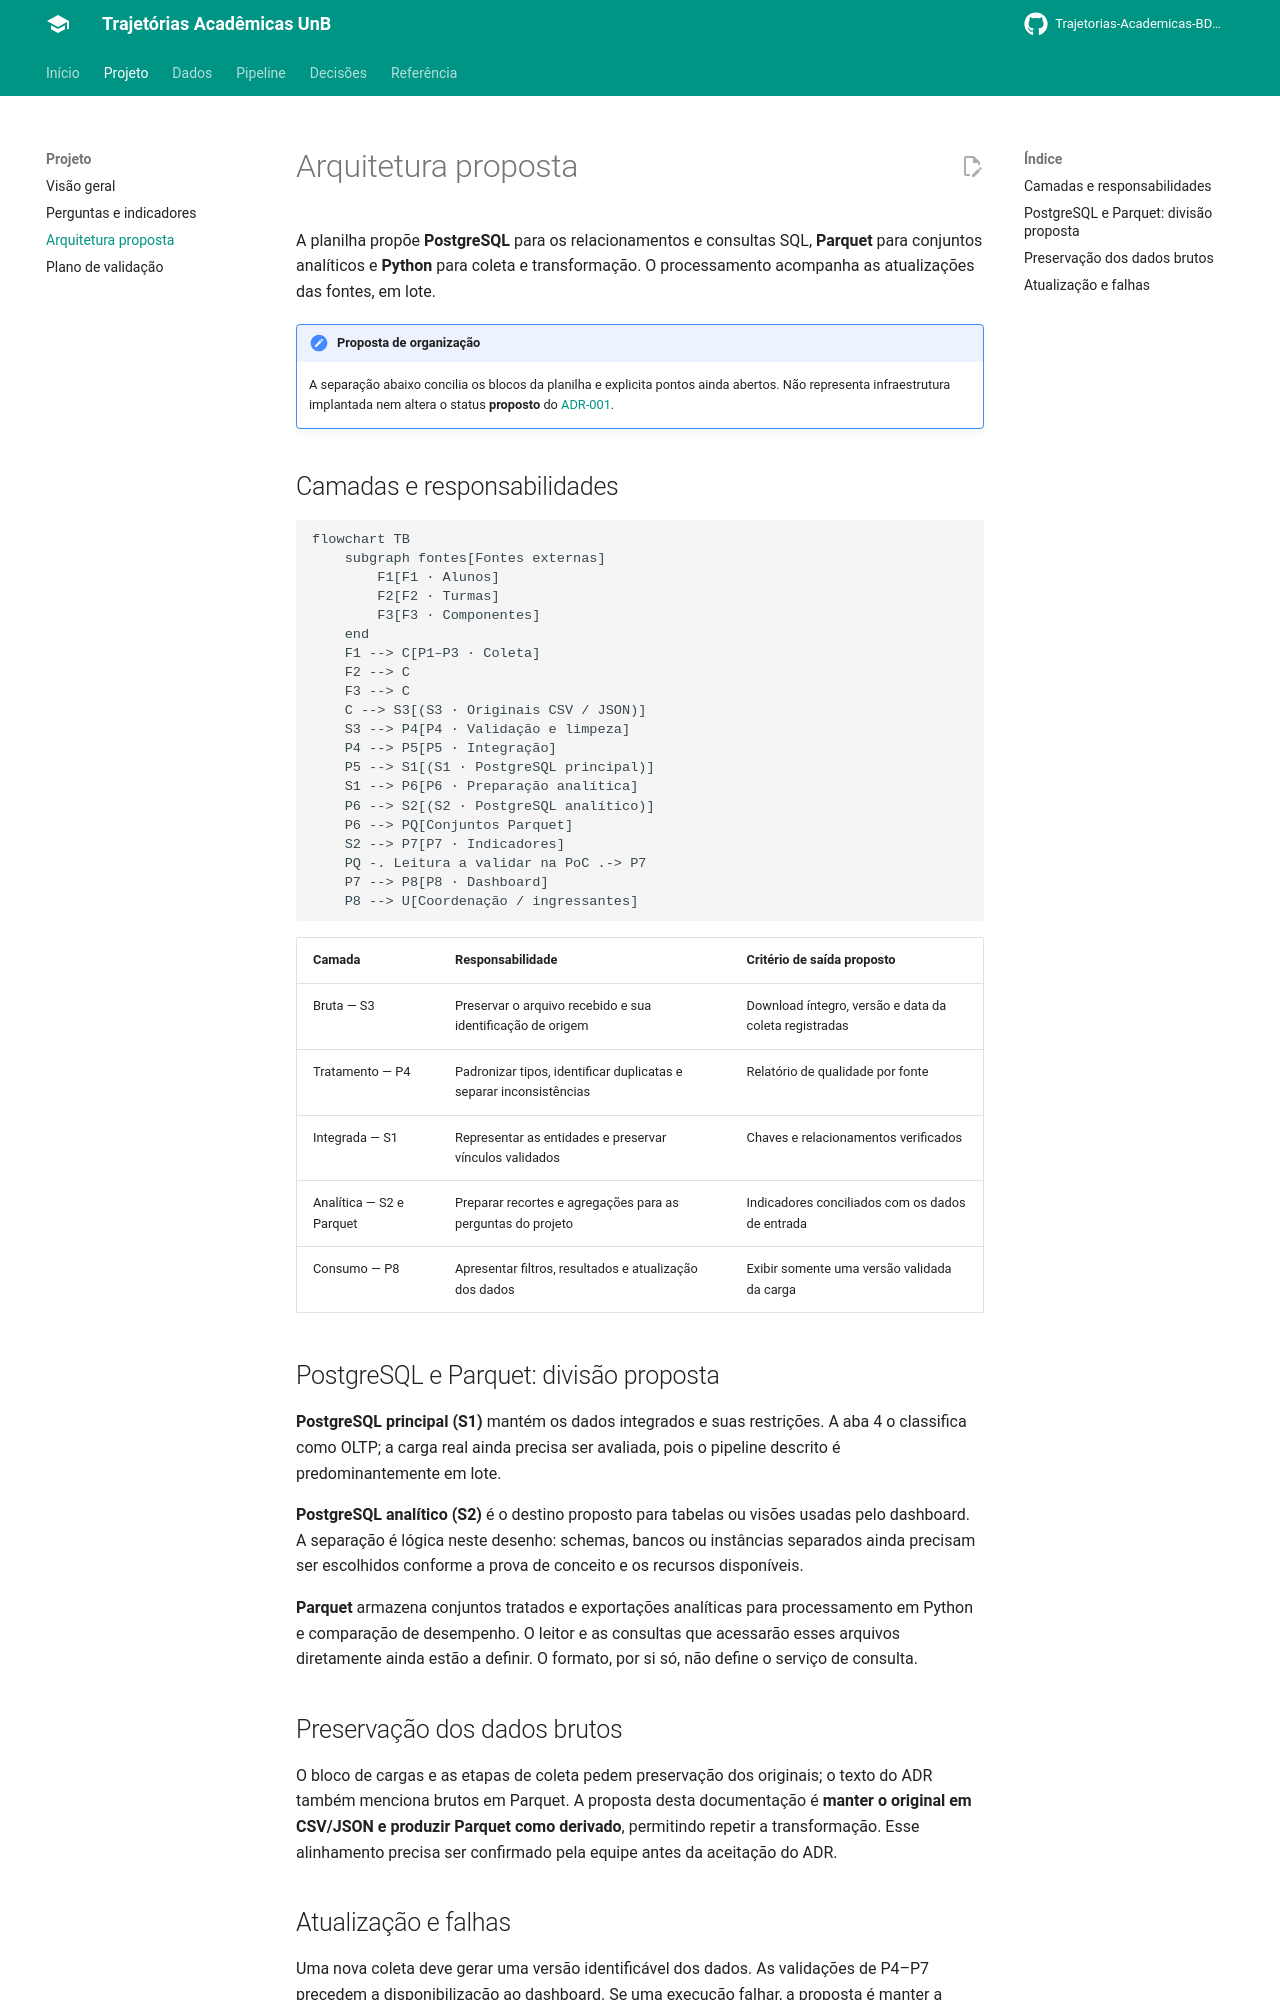

repository: Trajetorias-Academicas-BD2-2026-2/Documentation · page: projeto/arquitetura/index.html · generator: mkdocs

# Arquitetura proposta

A planilha propõe **PostgreSQL** para os relacionamentos e consultas SQL, **Parquet** para conjuntos analíticos e **Python** para coleta e transformação. O processamento acompanha as atualizações das fontes, em lote.

!!! note "Proposta de organização"
    A separação abaixo concilia os blocos da planilha e explicita pontos ainda abertos. Não representa infraestrutura implantada nem altera o status **proposto** do [ADR-001](../decisoes/adr-001-postgresql-parquet.md).

## Camadas e responsabilidades

```mermaid
flowchart TB
    subgraph fontes[Fontes externas]
        F1[F1 · Alunos]
        F2[F2 · Turmas]
        F3[F3 · Componentes]
    end
    F1 --> C[P1–P3 · Coleta]
    F2 --> C
    F3 --> C
    C --> S3[(S3 · Originais CSV / JSON)]
    S3 --> P4[P4 · Validação e limpeza]
    P4 --> P5[P5 · Integração]
    P5 --> S1[(S1 · PostgreSQL principal)]
    S1 --> P6[P6 · Preparação analítica]
    P6 --> S2[(S2 · PostgreSQL analítico)]
    P6 --> PQ[Conjuntos Parquet]
    S2 --> P7[P7 · Indicadores]
    PQ -. Leitura a validar na PoC .-> P7
    P7 --> P8[P8 · Dashboard]
    P8 --> U[Coordenação / ingressantes]
```

| Camada | Responsabilidade | Critério de saída proposto |
|---|---|---|
| Bruta — S3 | Preservar o arquivo recebido e sua identificação de origem | Download íntegro, versão e data da coleta registradas |
| Tratamento — P4 | Padronizar tipos, identificar duplicatas e separar inconsistências | Relatório de qualidade por fonte |
| Integrada — S1 | Representar as entidades e preservar vínculos validados | Chaves e relacionamentos verificados |
| Analítica — S2 e Parquet | Preparar recortes e agregações para as perguntas do projeto | Indicadores conciliados com os dados de entrada |
| Consumo — P8 | Apresentar filtros, resultados e atualização dos dados | Exibir somente uma versão validada da carga |

## PostgreSQL e Parquet: divisão proposta

**PostgreSQL principal (S1)** mantém os dados integrados e suas restrições. A aba 4 o classifica como OLTP; a carga real ainda precisa ser avaliada, pois o pipeline descrito é predominantemente em lote.

**PostgreSQL analítico (S2)** é o destino proposto para tabelas ou visões usadas pelo dashboard. A separação é lógica neste desenho: schemas, bancos ou instâncias separados ainda precisam ser escolhidos conforme a prova de conceito e os recursos disponíveis.

**Parquet** armazena conjuntos tratados e exportações analíticas para processamento em Python e comparação de desempenho. O leitor e as consultas que acessarão esses arquivos diretamente ainda estão a definir. O formato, por si só, não define o serviço de consulta.

## Preservação dos dados brutos

O bloco de cargas e as etapas de coleta pedem preservação dos originais; o texto do ADR também menciona brutos em Parquet. A proposta desta documentação é **manter o original em CSV/JSON e produzir Parquet como derivado**, permitindo repetir a transformação. Esse alinhamento precisa ser confirmado pela equipe antes da aceitação do ADR.
